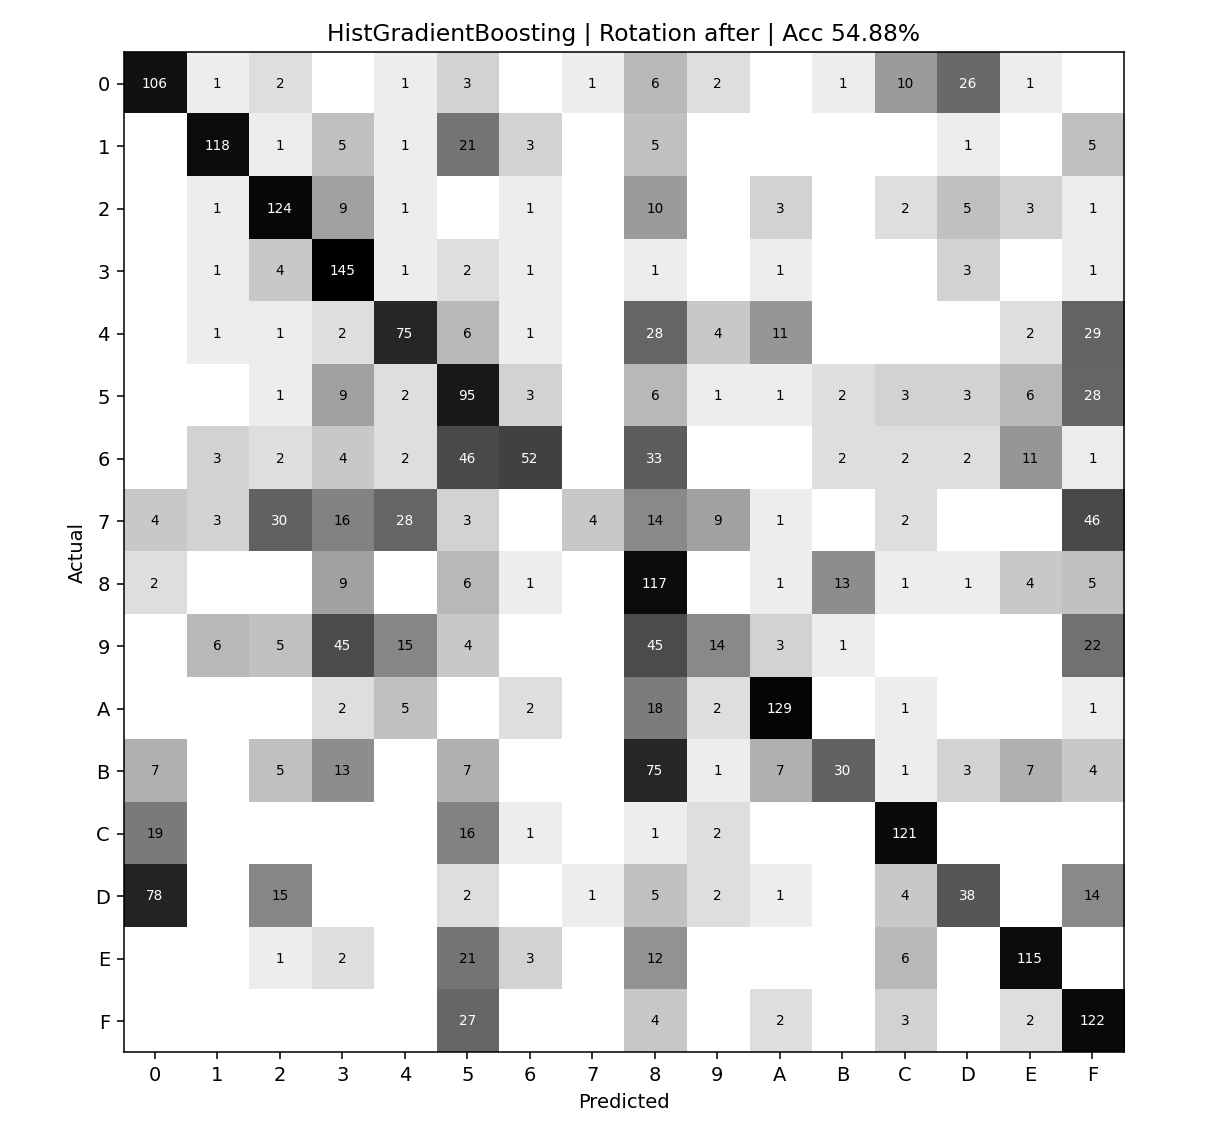

Values plotted in this chart, from the file beside it:
actual\pred, 0, 1, 2, 3, 4, 5, 6, 7, 8, 9, A, B, C, D, E, F
0, 106, 1, 2, 0, 1, 3, 0, 1, 6, 2, 0, 1, 10, 26, 1, 0
1, 0, 118, 1, 5, 1, 21, 3, 0, 5, 0, 0, 0, 0, 1, 0, 5
2, 0, 1, 124, 9, 1, 0, 1, 0, 10, 0, 3, 0, 2, 5, 3, 1
3, 0, 1, 4, 145, 1, 2, 1, 0, 1, 0, 1, 0, 0, 3, 0, 1
4, 0, 1, 1, 2, 75, 6, 1, 0, 28, 4, 11, 0, 0, 0, 2, 29
5, 0, 0, 1, 9, 2, 95, 3, 0, 6, 1, 1, 2, 3, 3, 6, 28
6, 0, 3, 2, 4, 2, 46, 52, 0, 33, 0, 0, 2, 2, 2, 11, 1
7, 4, 3, 30, 16, 28, 3, 0, 4, 14, 9, 1, 0, 2, 0, 0, 46
8, 2, 0, 0, 9, 0, 6, 1, 0, 117, 0, 1, 13, 1, 1, 4, 5
9, 0, 6, 5, 45, 15, 4, 0, 0, 45, 14, 3, 1, 0, 0, 0, 22
A, 0, 0, 0, 2, 5, 0, 2, 0, 18, 2, 129, 0, 1, 0, 0, 1
B, 7, 0, 5, 13, 0, 7, 0, 0, 75, 1, 7, 30, 1, 3, 7, 4
C, 19, 0, 0, 0, 0, 16, 1, 0, 1, 2, 0, 0, 121, 0, 0, 0
D, 78, 0, 15, 0, 0, 2, 0, 1, 5, 2, 1, 0, 4, 38, 0, 14
E, 0, 0, 1, 2, 0, 21, 3, 0, 12, 0, 0, 0, 6, 0, 115, 0
F, 0, 0, 0, 0, 0, 27, 0, 0, 4, 0, 2, 0, 3, 0, 2, 122
